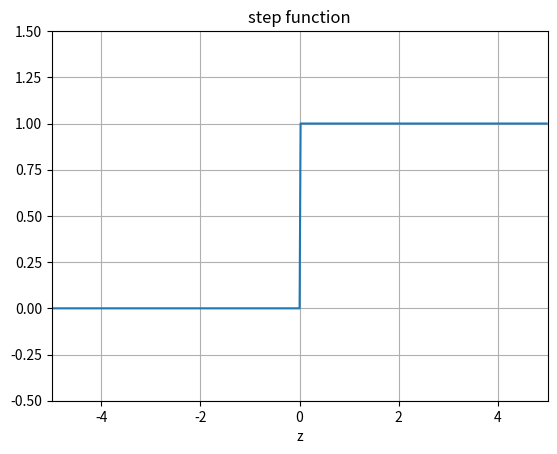

This chart was generated by the following Python code:
"""
step
~~~~~~~

Plots a graph of a step function."""

import numpy
import matplotlib.pyplot as plt


def main():
    z = numpy.arange(-5, 5, .02)
    step_fn = numpy.vectorize(lambda z: 1.0 if z >= 0.0 else 0.0)
    step = step_fn(z)

    fig = plt.figure()
    ax = fig.add_subplot(111)
    ax.plot(z, step)
    ax.set_ylim([-0.5, 1.5])
    ax.set_xlim([-5,5])
    ax.grid(True)
    ax.set_xlabel('z')
    ax.set_title('step function')

    plt.show()


if __name__ == "__main__":
    main()
